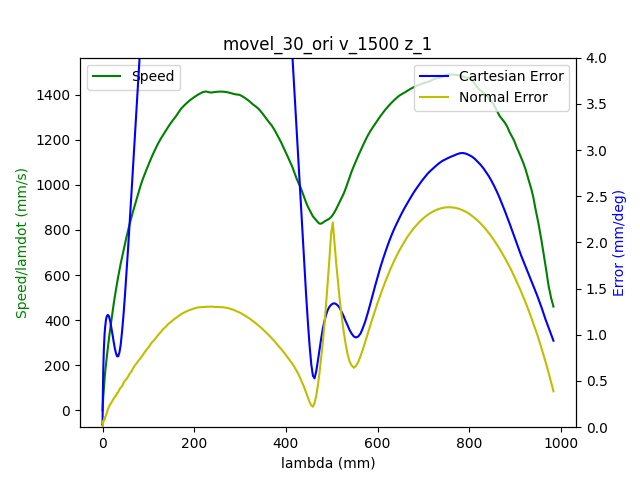

The file beside this chart, header and first rows:
1.680870603201999903e+09, 0.000000000000000000e+00, -7.207169552220020758e-01, -1.252039403088887892e-01, -4.160155807657701099e-01, -1.163027052928679472e+00, -1.131356059229158495e+00, 1.394868959417435716e+00
1.680870603206000090e+09, 0.000000000000000000e+00, -7.207169552220020758e-01, -1.252039403088887892e-01, -4.160155807657701099e-01, -1.163027052928679472e+00, -1.131356059229158495e+00, 1.394868959417435716e+00
1.680870603210999966e+09, 0.000000000000000000e+00, -7.207169552220020758e-01, -1.252039403088887892e-01, -4.160155807657701099e-01, -1.163027052928679472e+00, -1.131356059229158495e+00, 1.394907339038815364e+00
1.680870603223000050e+09, 0.000000000000000000e+00, -7.207169552220020758e-01, -1.252039403088887892e-01, -4.160155807657701099e-01, -1.163027052928679472e+00, -1.131356059229158495e+00, 1.394907339038815364e+00
1.680870603226999998e+09, 0.000000000000000000e+00, -7.207169552220020758e-01, -1.252039403088887892e-01, -4.160155807657701099e-01, -1.163027052928679472e+00, -1.131356059229158495e+00, 1.394907339038815364e+00
1.680870603230999947e+09, 0.000000000000000000e+00, -7.207169552220020758e-01, -1.252039403088887892e-01, -4.160155807657701099e-01, -1.163027052928679472e+00, -1.131356059229158495e+00, 1.394907339038815364e+00
1.680870603234999895e+09, 0.000000000000000000e+00, -7.207169552220020758e-01, -1.252039403088887892e-01, -4.160155807657701099e-01, -1.163027052928679472e+00, -1.131356059229158495e+00, 1.394907339038815364e+00
1.680870603240000010e+09, 0.000000000000000000e+00, -7.207169552220020758e-01, -1.252039403088887892e-01, -4.160155807657701099e-01, -1.163027052928679472e+00, -1.131356059229158495e+00, 1.394907339038815364e+00
1.680870603256000042e+09, 0.000000000000000000e+00, -7.207169552220020758e-01, -1.252039403088887892e-01, -4.160155807657701099e-01, -1.163027052928679472e+00, -1.131356059229158495e+00, 1.394907339038815364e+00
1.680870603270999908e+09, 1.000000000000000000e+00, -7.207169552220020758e-01, -1.252039403088887892e-01, -4.160155807657701099e-01, -1.163044116119010152e+00, -1.131356059229158495e+00, 1.394945718660195011e+00
1.680870603275000095e+09, 1.000000000000000000e+00, -7.207169552220020758e-01, -1.252039403088887892e-01, -4.160155807657701099e-01, -1.163044116119010152e+00, -1.131356059229158495e+00, 1.394945718660195011e+00
1.680870603279000044e+09, 1.000000000000000000e+00, -7.207169552220020758e-01, -1.252039403088887892e-01, -4.160155807657701099e-01, -1.163044116119010152e+00, -1.131356059229158495e+00, 1.394945718660195011e+00
1.680870603282999992e+09, 1.000000000000000000e+00, -7.207169552220020758e-01, -1.252039403088887892e-01, -4.160155807657701099e-01, -1.163044116119010152e+00, -1.131356059229158495e+00, 1.394945718660195011e+00
1.680870603286999941e+09, 1.000000000000000000e+00, -7.207169552220020758e-01, -1.252039403088887892e-01, -4.160155807657701099e-01, -1.163044116119010152e+00, -1.131356059229158495e+00, 1.394945718660195011e+00
1.680870603290999889e+09, 1.000000000000000000e+00, -7.207169552220020758e-01, -1.252039403088887892e-01, -4.160155807657701099e-01, -1.163044116119010152e+00, -1.131356059229158495e+00, 1.394945718660195011e+00
1.680870603295000076e+09, 1.000000000000000000e+00, -7.207169552220020758e-01, -1.252039403088887892e-01, -4.160155807657701099e-01, -1.163044116119010152e+00, -1.131356059229158495e+00, 1.394945718660195011e+00
1.680870603299000025e+09, 1.000000000000000000e+00, -7.207169552220020758e-01, -1.252039403088887892e-01, -4.160155807657701099e-01, -1.163044116119010152e+00, -1.131356059229158495e+00, 1.394984098281574436e+00
1.680870603302999973e+09, 1.000000000000000000e+00, -7.207169552220020758e-01, -1.252039403088887892e-01, -4.160046237603769459e-01, -1.163044116119010152e+00, -1.131356059229158495e+00, 1.394984098281574436e+00
1.680870603306999922e+09, 1.000000000000000000e+00, -7.207169552220020758e-01, -1.252039403088887892e-01, -4.160046237603769459e-01, -1.163044116119010152e+00, -1.131356059229158495e+00, 1.394984098281574436e+00
1.680870603311000109e+09, 1.000000000000000000e+00, -7.207169552220020758e-01, -1.252039403088887892e-01, -4.160046237603769459e-01, -1.163044116119010152e+00, -1.131356059229158495e+00, 1.394984098281574436e+00
1.680870603315000057e+09, 1.000000000000000000e+00, -7.207039437769076073e-01, -1.252039403088887892e-01, -4.160046237603769459e-01, -1.163044116119010152e+00, -1.131356059229158495e+00, 1.394984098281574436e+00
1.680870603319000006e+09, 1.000000000000000000e+00, -7.207039437769076073e-01, -1.252039403088887892e-01, -4.160046237603769459e-01, -1.163044116119010152e+00, -1.131356059229158495e+00, 1.394984098281574436e+00
1.680870603322999954e+09, 1.000000000000000000e+00, -7.207039437769076073e-01, -1.252039403088887892e-01, -4.160046237603769459e-01, -1.163044116119010152e+00, -1.131356059229158495e+00, 1.394984098281574436e+00
1.680870603326999903e+09, 1.000000000000000000e+00, -7.206909323318132499e-01, -1.252039403088887892e-01, -4.160046237603769459e-01, -1.163044116119010152e+00, -1.131356059229158495e+00, 1.394984098281574436e+00
1.680870603331000090e+09, 1.000000000000000000e+00, -7.206909323318132499e-01, -1.252039403088887892e-01, -4.160046237603769459e-01, -1.163044116119010152e+00, -1.131356059229158495e+00, 1.394984098281574436e+00
1.680870603335000038e+09, 1.000000000000000000e+00, -7.206779208867188924e-01, -1.252039403088887892e-01, -4.160046237603769459e-01, -1.163044116119010152e+00, -1.131373864363783843e+00, 1.395022477902954083e+00
1.680870603338999987e+09, 1.000000000000000000e+00, -7.206518979965301774e-01, -1.252039403088887892e-01, -4.159936667549838929e-01, -1.163044116119010152e+00, -1.131373864363783843e+00, 1.395022477902954083e+00
1.680870603342999935e+09, 1.000000000000000000e+00, -7.206388865514358200e-01, -1.252039403088887892e-01, -4.159936667549838929e-01, -1.163044116119010152e+00, -1.131373864363783843e+00, 1.394984098281574436e+00
1.680870603346999884e+09, 1.000000000000000000e+00, -7.205998522161528586e-01, -1.252039403088887892e-01, -4.159827097495907289e-01, -1.163044116119010152e+00, -1.131373864363783843e+00, 1.394984098281574436e+00
1.680870603351000071e+09, 1.000000000000000000e+00, -7.205608178808697861e-01, -1.251947913180002925e-01, -4.159717527441976204e-01, -1.163027052928679472e+00, -1.131391669498408969e+00, 1.394984098281574436e+00
1.680870603355000019e+09, 1.000000000000000000e+00, -7.205087721004922452e-01, -1.251947913180002925e-01, -4.159607957388045674e-01, -1.163027052928679472e+00, -1.131391669498408969e+00, 1.394945718660195011e+00
1.680870603358999968e+09, 1.000000000000000000e+00, -7.204567263201148153e-01, -1.251947913180002925e-01, -4.159498387334114033e-01, -1.163009989738349015e+00, -1.131409474633034318e+00, 1.394945718660195011e+00
1.680870603362999916e+09, 1.000000000000000000e+00, -7.203786576495486704e-01, -1.251856423271117957e-01, -4.159279247226251863e-01, -1.162975863357687878e+00, -1.131409474633034318e+00, 1.394907339038815364e+00
1.680870603367000103e+09, 1.000000000000000000e+00, -7.202875775338880571e-01, -1.251764933362233267e-01, -4.159060107118389138e-01, -1.162941736977026963e+00, -1.131427279767659666e+00, 1.394907339038815364e+00
1.680870603371000051e+09, 1.000000000000000000e+00, -7.201964974182274437e-01, -1.251673443453348578e-01, -4.158731396956596438e-01, -1.162839357835043774e+00, -1.131427279767659666e+00, 1.394830579796056513e+00
1.680870603375000000e+09, 1.000000000000000000e+00, -7.200793944123782264e-01, -1.251581953544463610e-01, -4.158402686794803182e-01, -1.162702852312399449e+00, -1.131427279767659666e+00, 1.394792200174676866e+00
1.680870603378999949e+09, 1.000000000000000000e+00, -7.199492799614345406e-01, -1.251398973726693953e-01, -4.158073976633009372e-01, -1.162566346789755567e+00, -1.131445084902285014e+00, 1.394715440931917794e+00
1.680870603382999897e+09, 1.000000000000000000e+00, -7.198061540653964974e-01, -1.251307483817809263e-01, -4.157635696417284477e-01, -1.162395714886450104e+00, -1.131462890036910363e+00, 1.394638681689158721e+00
1.680870603387000084e+09, 1.000000000000000000e+00, -7.196500167242640966e-01, -1.251124504000039606e-01, -4.157197416201560136e-01, -1.162225082983144864e+00, -1.131480695171535711e+00, 1.394561922446399871e+00
1.680870603391000032e+09, 1.000000000000000000e+00, -7.194678564929429809e-01, -1.250941524182269671e-01, -4.156649565931904156e-01, -1.162054451079839623e+00, -1.131480695171535711e+00, 1.394408403960881504e+00
1.680870603394999981e+09, 1.000000000000000000e+00, -7.192726848165275078e-01, -1.250667054455615324e-01, -4.156101715662248730e-01, -1.161832629605542788e+00, -1.131498500306161281e+00, 1.394293265096743006e+00
1.680870603398999929e+09, 1.000000000000000000e+00, -7.190645016950176771e-01, -1.250484074637845666e-01, -4.155444295338661664e-01, -1.161576681750584816e+00, -1.131498500306161281e+00, 1.394101366989845436e+00
1.680870603403000116e+09, 1.000000000000000000e+00, -7.188302956833190205e-01, -1.250209604911191319e-01, -4.154786875015075154e-01, -1.161303670705296387e+00, -1.131516305440786407e+00, 1.393909468882947866e+00
1.680870603407000065e+09, 1.000000000000000000e+00, -7.185830782265261174e-01, -1.249935135184536694e-01, -4.154019884637556448e-01, -1.161030659660007958e+00, -1.131534110575411756e+00, 1.393679191154670649e+00
1.680870603411000013e+09, 1.000000000000000000e+00, -7.183098378795444994e-01, -1.249660665457882208e-01, -4.153252894260038852e-01, -1.160723522234058613e+00, -1.131551915710037104e+00, 1.393448913426393432e+00
1.680870603414999962e+09, 1.000000000000000000e+00, -7.180235860874684128e-01, -1.249386195731227861e-01, -4.152376333828590171e-01, -1.160365195237117675e+00, -1.131551915710037104e+00, 1.393141876455357142e+00
1.680870603418999910e+09, 1.000000000000000000e+00, -7.177243228502980799e-01, -1.249020236095688408e-01, -4.151499773397140380e-01, -1.159989805049845835e+00, -1.131569720844662452e+00, 1.392758080241562002e+00
1.680870603426000118e+09, 1.000000000000000000e+00, -7.170477277053909360e-01, -1.248379806733494607e-01, -4.149527512426380293e-01, -1.159204898294641684e+00, -1.131623136248538497e+00, 1.391606691600176138e+00
1.680870603430999994e+09, 1.000000000000000000e+00, -7.166834072427487046e-01, -1.248013847097955431e-01, -4.148431811887068332e-01, -1.158761255346048014e+00, -1.131640941383164067e+00, 1.390877478793965505e+00
1.680870603434999943e+09, 1.000000000000000000e+00, -7.163060753350121157e-01, -1.247556397553531149e-01, -4.147226541293825841e-01, -1.158317612397454122e+00, -1.131658746517789194e+00, 1.390109886366374781e+00
1.680870603438999891e+09, 1.000000000000000000e+00, -7.158897090919924544e-01, -1.247190437917991973e-01, -4.146130840754514435e-01, -1.157839843068199537e+00, -1.131694356787039890e+00, 1.389303914317404853e+00
1.680870603443000078e+09, 1.000000000000000000e+00, -7.154733428489727931e-01, -1.246732988373567830e-01, -4.144816000107340304e-01, -1.157362073738944730e+00, -1.131712161921665238e+00, 1.388536321889814573e+00
1.680870603447000027e+09, 1.000000000000000000e+00, -7.150309537157643058e-01, -1.246275538829143409e-01, -4.143501159460167282e-01, -1.156833114838698551e+00, -1.131712161921665238e+00, 1.387653590598085351e+00
1.680870603453000069e+09, 1.000000000000000000e+00, -7.140941296689700124e-01, -1.245269149831410432e-01, -4.140652338057957405e-01, -1.155724007467214376e+00, -1.131729967056290587e+00, 1.385926507636006777e+00
1.680870603457999945e+09, 1.000000000000000000e+00, -7.136127062004785637e-01, -1.244811700286986289e-01, -4.139227927356852188e-01, -1.155126795805645923e+00, -1.131747772190915935e+00, 1.385082155965657202e+00
1.680870603461999893e+09, 1.000000000000000000e+00, -7.131052598417982891e-01, -1.244262760833677317e-01, -4.137693946601816442e-01, -1.154512520953746790e+00, -1.131747772190915935e+00, 1.384237804295307628e+00
1.680870603466000080e+09, 1.000000000000000000e+00, -7.125848020380235459e-01, -1.243713821380368345e-01, -4.136159965846780695e-01, -1.153864119721186965e+00, -1.131747772190915935e+00, 1.383355073003578406e+00
1.680870603470000029e+09, 1.000000000000000000e+00, -7.120383213440601988e-01, -1.243164881927059373e-01, -4.134516415037813308e-01, -1.153215718488626917e+00, -1.131747772190915935e+00, 1.382433962090469981e+00
1.680870603473999977e+09, 1.000000000000000000e+00, -7.114918406500969628e-01, -1.242615942473750401e-01, -4.132872864228845922e-01, -1.152567317256066870e+00, -1.131747772190915935e+00, 1.381436091934602262e+00
1.680870603477999926e+09, 1.000000000000000000e+00, -7.109323485110391472e-01, -1.242067003020441429e-01, -4.131119743365948005e-01, -1.151884789642845686e+00, -1.131729967056290587e+00, 1.380438221778734764e+00
1.680870603482000113e+09, 1.000000000000000000e+00, -7.103728563719814426e-01, -1.241426573658247490e-01, -4.129366622503048978e-01, -1.151202262029624723e+00, -1.131729967056290587e+00, 1.379401972001487620e+00
... 1,997 more rows
